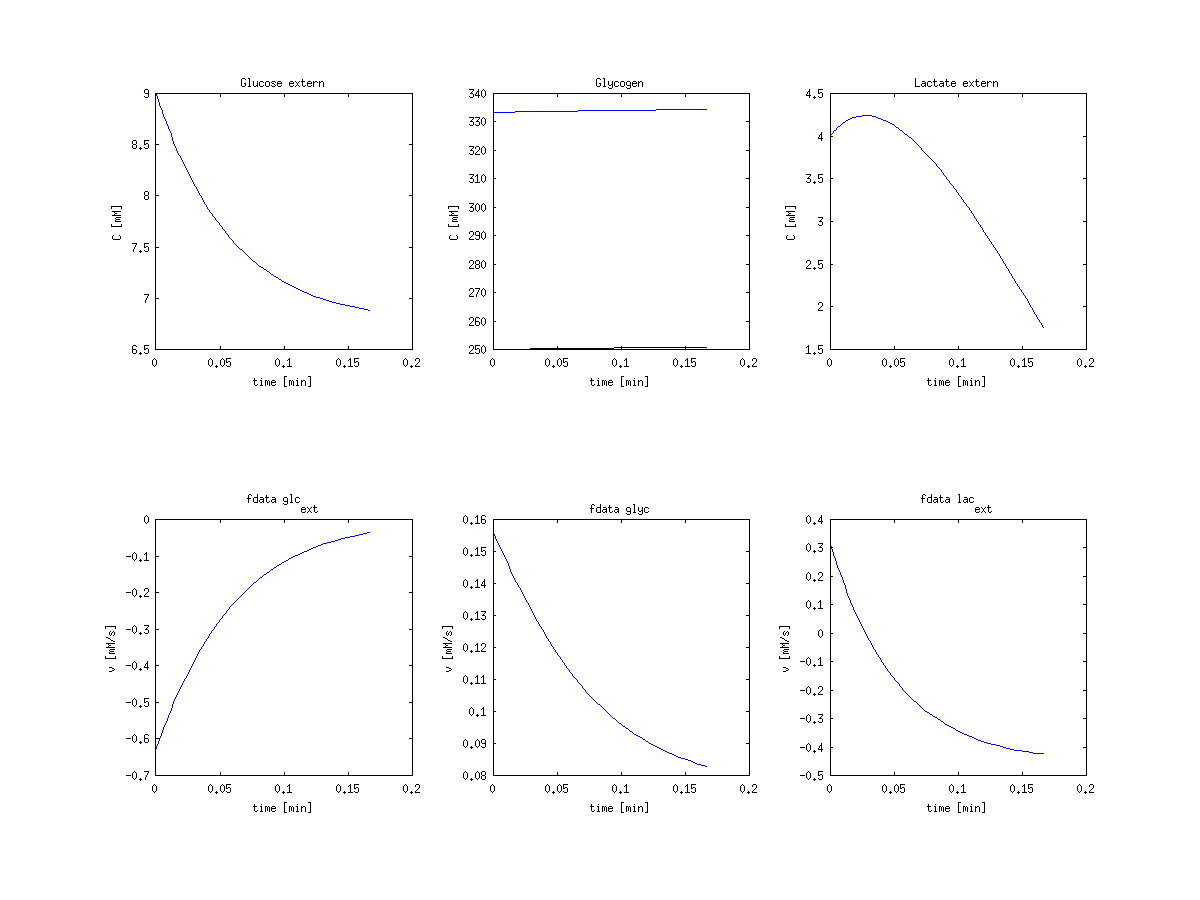

Data behind this chart, as committed beside it:
time, glc, gly, lac, gly_vol, f_glc, f_gly, f_lac
0, 9, 333.3, 4, 250, -0.6272, 0.156, 0.3186
0.004564, 8.997, 333.3, 4.002, 250, -0.6265, 0.1559, 0.3175
0.009129, 8.994, 333.3, 4.003, 250, -0.6257, 0.1558, 0.3164
0.01369, 8.991, 333.3, 4.004, 250, -0.625, 0.1558, 0.3153
0.03408, 8.979, 333.3, 4.011, 250, -0.6216, 0.1555, 0.3103
0.05447, 8.966, 333.3, 4.017, 250, -0.6183, 0.1552, 0.3054
0.07486, 8.954, 333.3, 4.023, 250, -0.6149, 0.1549, 0.3004
0.09524, 8.941, 333.4, 4.029, 250, -0.6116, 0.1546, 0.2956
0.1743, 8.893, 333.4, 4.052, 250, -0.5989, 0.1535, 0.2769
0.2365, 8.856, 333.4, 4.069, 250, -0.5891, 0.1526, 0.2626
0.2986, 8.82, 333.4, 4.085, 250, -0.5794, 0.1517, 0.2485
0.3608, 8.784, 333.4, 4.099, 250, -0.5699, 0.1509, 0.2347
0.4229, 8.749, 333.4, 4.114, 250.1, -0.5605, 0.15, 0.2212
0.5631, 8.672, 333.4, 4.143, 250.1, -0.5398, 0.148, 0.1916
0.7033, 8.598, 333.4, 4.168, 250.1, -0.5198, 0.1461, 0.1633
0.8435, 8.526, 333.5, 4.189, 250.1, -0.5005, 0.1441, 0.1362
0.9837, 8.457, 333.5, 4.206, 250.1, -0.4818, 0.1422, 0.1103
1.124, 8.391, 333.5, 4.219, 250.1, -0.4638, 0.1404, 0.08544
1.363, 8.284, 333.5, 4.235, 250.2, -0.4344, 0.1372, 0.04548
1.603, 8.183, 333.6, 4.242, 250.2, -0.4067, 0.1341, 0.008422
1.843, 8.088, 333.6, 4.239, 250.2, -0.3806, 0.1312, -0.02579
2.082, 8, 333.6, 4.229, 250.2, -0.3561, 0.1283, -0.05748
2.322, 7.918, 333.7, 4.212, 250.2, -0.3331, 0.1255, -0.08686
2.561, 7.84, 333.7, 4.188, 250.3, -0.3115, 0.1228, -0.1141
2.877, 7.747, 333.7, 4.147, 250.3, -0.285, 0.1195, -0.1469
3.192, 7.661, 333.8, 4.096, 250.3, -0.2607, 0.1163, -0.1766
3.507, 7.582, 333.8, 4.036, 250.3, -0.2384, 0.1134, -0.2035
3.822, 7.51, 333.8, 3.967, 250.4, -0.2179, 0.1106, -0.2279
4.138, 7.444, 333.9, 3.892, 250.4, -0.1991, 0.108, -0.2499
4.453, 7.385, 333.9, 3.81, 250.4, -0.1819, 0.1056, -0.2699
4.805, 7.324, 333.9, 3.711, 250.5, -0.1643, 0.1031, -0.29
5.158, 7.268, 334, 3.606, 250.5, -0.1484, 0.1008, -0.308
5.511, 7.219, 334, 3.494, 250.5, -0.134, 0.09866, -0.324
5.863, 7.174, 334.1, 3.377, 250.5, -0.1209, 0.09671, -0.3384
6.216, 7.133, 334.1, 3.256, 250.6, -0.1091, 0.09492, -0.3513
6.569, 7.097, 334.1, 3.13, 250.6, -0.09845, 0.09327, -0.3627
7.007, 7.056, 334.1, 2.968, 250.6, -0.08659, 0.09141, -0.3753
7.446, 7.021, 334.2, 2.801, 250.6, -0.07615, 0.08975, -0.3862
7.885, 6.989, 334.2, 2.629, 250.7, -0.06695, 0.08825, -0.3956
8.323, 6.962, 334.3, 2.454, 250.7, -0.05885, 0.08689, -0.4036
8.762, 6.937, 334.3, 2.276, 250.7, -0.05172, 0.08566, -0.4105
9.201, 6.916, 334.4, 2.094, 250.8, -0.04544, 0.08453, -0.4163
9.639, 6.897, 334.4, 1.91, 250.8, -0.03992, 0.0835, -0.4211
10, 6.884, 334.4, 1.758, 250.8, -0.03588, 0.08269, -0.4244
